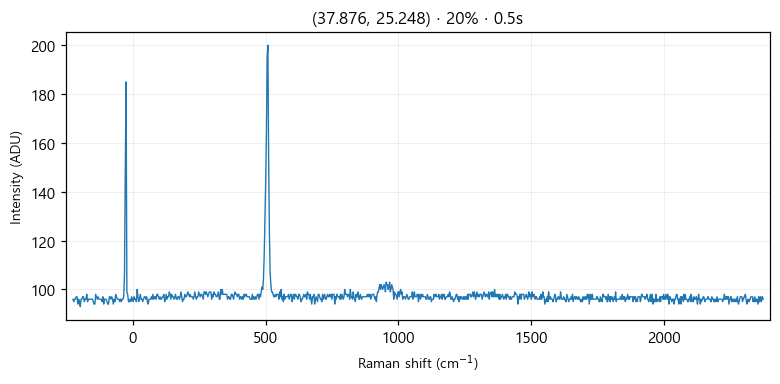

The table this chart was drawn from, first rows:
# laser_power_pct, 20
# exposure_time, 0.5
# laser_nm, 532
# mode, single
pixel_index, raman_shift_cm-1, wavelength_nm, intensity
0, -225.4, 525.7, 96.0
1, -222.4, 525.8, 95.0
2, -219.3, 525.9, 96.0
3, -216.2, 526, 96.0
4, -213.2, 526.1, 97.0
5, -210.1, 526.1, 97.0
6, -207, 526.2, 94.0
7, -204, 526.3, 96.0
8, -200.9, 526.4, 95.0
9, -197.8, 526.5, 93.0
10, -194.8, 526.6, 96.0
11, -191.7, 526.6, 96.0
12, -188.7, 526.7, 97.0
13, -185.6, 526.8, 97.0
14, -182.6, 526.9, 95.0
15, -179.5, 527, 96.0
16, -176.5, 527.1, 96.0
17, -173.4, 527.2, 98.0
18, -170.4, 527.2, 95.0
19, -167.3, 527.3, 96.0
20, -164.3, 527.4, 96.0
21, -161.2, 527.5, 96.0
22, -158.2, 527.6, 96.0
23, -155.1, 527.7, 96.0
24, -152.1, 527.8, 96.0
25, -149.1, 527.8, 95.0
26, -146, 527.9, 94.0
27, -143, 528, 94.0
28, -139.9, 528.1, 98.0
29, -136.9, 528.2, 97.0
30, -133.9, 528.3, 96.0
31, -130.8, 528.3, 97.0
32, -127.8, 528.4, 96.0
33, -124.8, 528.5, 96.0
34, -121.7, 528.6, 96.0
35, -118.7, 528.7, 96.0
36, -115.7, 528.8, 95.0
37, -112.7, 528.9, 97.0
38, -109.6, 528.9, 94.0
39, -106.6, 529, 96.0
40, -103.6, 529.1, 96.0
41, -100.6, 529.2, 96.0
42, -97.55, 529.3, 95.0
43, -94.53, 529.4, 94.0
44, -91.52, 529.4, 94.0
45, -88.5, 529.5, 97.0
46, -85.48, 529.6, 97.0
47, -82.47, 529.7, 96.0
48, -79.46, 529.8, 97.0
49, -76.44, 529.9, 96.0
50, -73.43, 530, 94.0
51, -70.42, 530, 96.0
52, -67.42, 530.1, 95.0
53, -64.41, 530.2, 98.0
54, -61.4, 530.3, 97.0
55, -58.4, 530.4, 96.0
... 968 more rows
